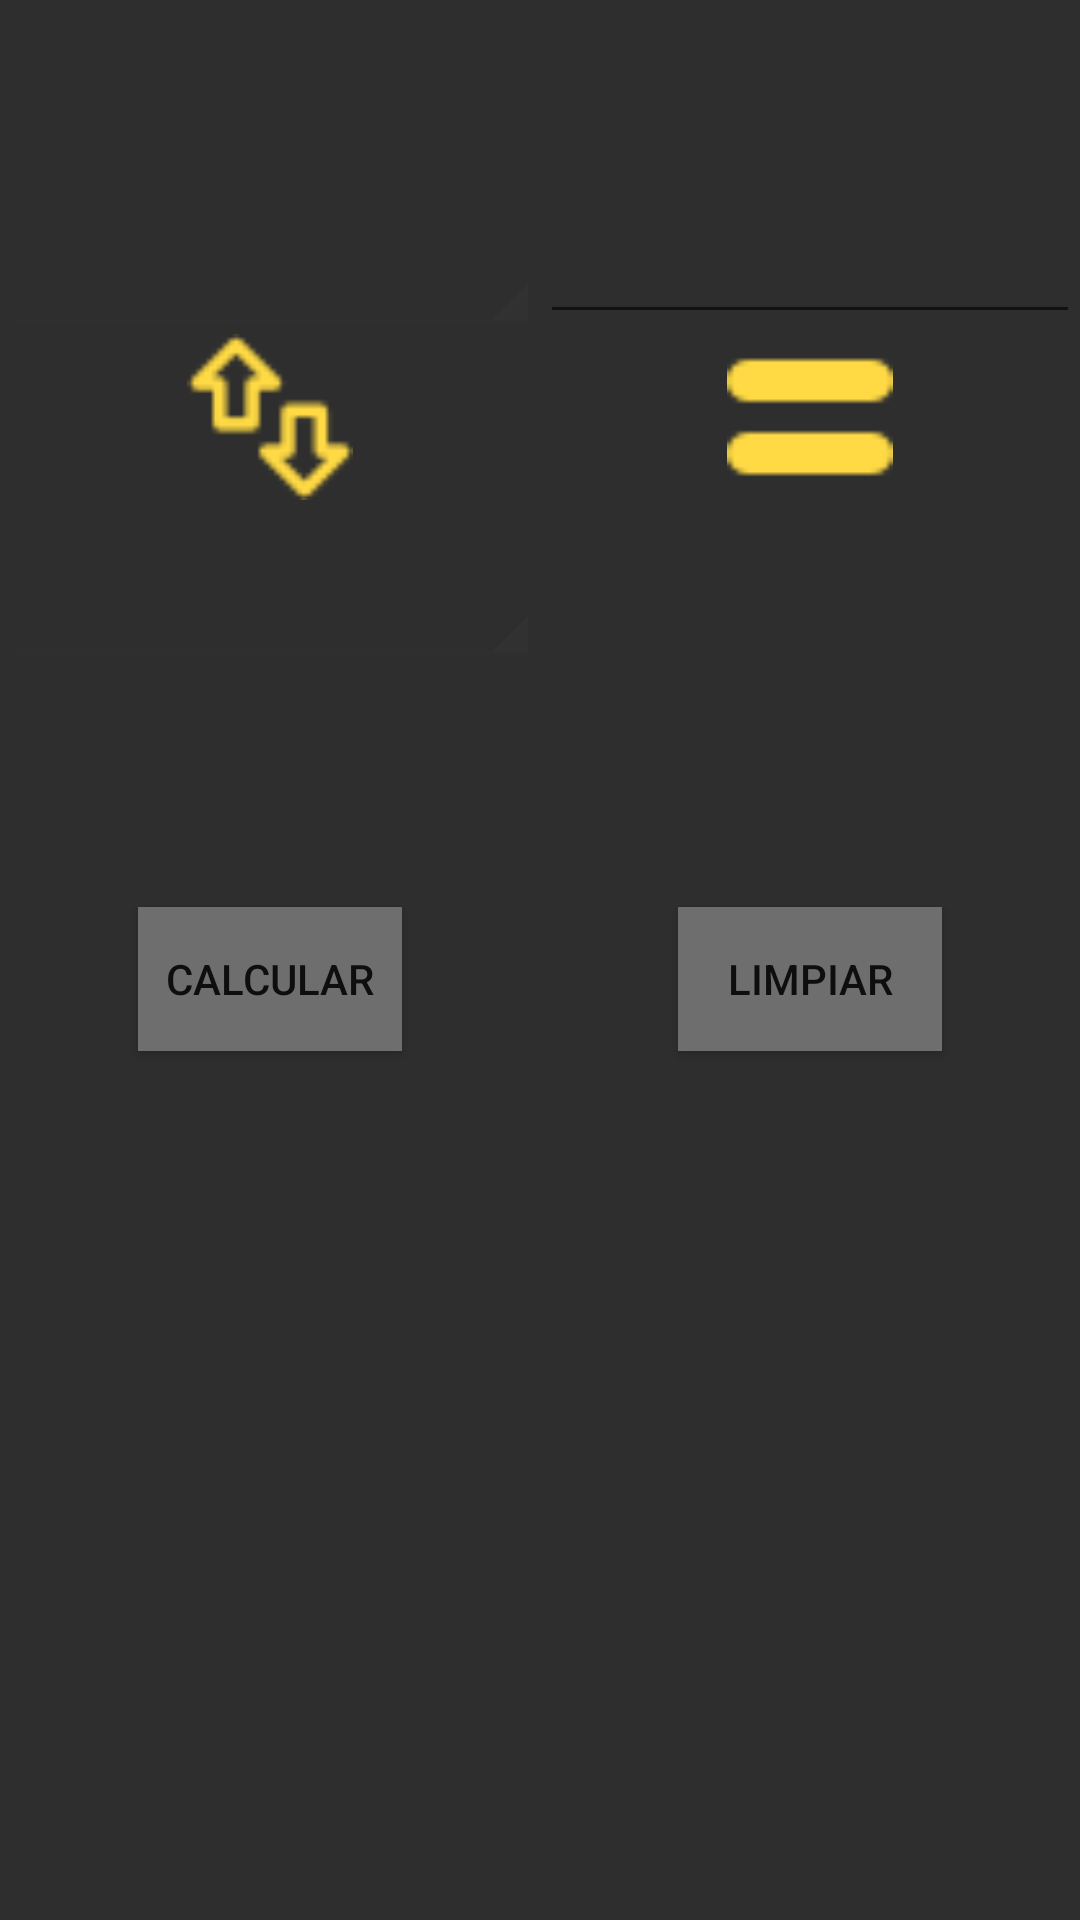

Produce the Android XML layout that renders to this screen, including the resource entries it uses.
<!-- AndroidManifest.xml: application theme AppTheme -->
<!-- res/layout/activity_conversor.xml -->
<?xml version="1.0" encoding="utf-8"?>
<LinearLayout xmlns:android="http://schemas.android.com/apk/res/android"
    xmlns:app="http://schemas.android.com/apk/res-auto"
    xmlns:tools="http://schemas.android.com/tools"
    android:layout_width="match_parent"
    android:layout_height="match_parent"
    android:orientation="vertical"
    android:background="@color/grey"
    tools:context="com.example.agd19.barra_busqueda.Conversor">

    <android.support.design.widget.AppBarLayout
        android:layout_width="match_parent"
        android:layout_height="wrap_content"
        android:theme="@style/AppTheme.AppBarOverlay">

        <android.support.v7.widget.Toolbar
            android:id="@+id/toolbar"
            android:layout_width="match_parent"
            android:layout_height="?attr/actionBarSize"
            android:background="?attr/colorPrimary"
            app:popupTheme="@style/AppTheme.PopupOverlay" />

    </android.support.design.widget.AppBarLayout>

    <LinearLayout
        android:layout_width="match_parent"
        android:layout_height="match_parent"
        android:layout_weight="1.1"
        android:orientation="horizontal">


        <LinearLayout
            android:layout_width="match_parent"
            android:layout_height="match_parent"
            android:layout_weight="1"
            android:orientation="vertical">

            <Spinner
                android:id="@+id/spcripto"
                style="@android:style/Widget.Holo.Light.Spinner"
                android:layout_width="match_parent"
                android:layout_height="wrap_content"
                android:layout_weight="1" />

            <ImageView
                android:id="@+id/ivsort"
                android:layout_width="match_parent"
                android:layout_height="wrap_content"
                android:layout_weight="1"
                app:srcCompat="@drawable/sort" />

            <Spinner
                android:id="@+id/spmoneda"
                style="@android:style/Widget.Holo.Light.Spinner"
                android:layout_width="match_parent"
                android:layout_height="wrap_content"
                android:layout_weight="1" />
        </LinearLayout>

        <LinearLayout
            android:layout_width="match_parent"
            android:layout_height="match_parent"
            android:layout_weight="1"
            android:orientation="vertical">

            <EditText
                android:id="@+id/etcripto"
                style="@style/letrablanca"
                android:layout_width="match_parent"
                android:layout_height="match_parent"
                android:layout_weight="1"
                android:ems="10"
                android:gravity="center"
                android:inputType="number" />

            <ImageView
                android:id="@+id/ivequal"
                android:layout_width="match_parent"
                android:layout_height="match_parent"
                android:layout_weight="1"
                app:srcCompat="@drawable/equal" />

            <TextView
                android:id="@+id/etmoneda"
                style="@style/letrablanca"
                android:layout_width="match_parent"
                android:layout_height="match_parent"
                android:layout_weight="1"
                android:ems="10"
                android:gravity="center" />

        </LinearLayout>
    </LinearLayout>

    <LinearLayout
        android:layout_width="match_parent"
        android:layout_height="match_parent"
        android:layout_weight="1"
        android:orientation="horizontal">

        <LinearLayout
            android:layout_width="match_parent"
            android:layout_height="match_parent"
            android:layout_weight="1"
            android:gravity="center"
            android:orientation="vertical">

            <Button
                android:id="@+id/bcalcular"
                android:layout_width="wrap_content"
                android:layout_height="wrap_content"
                android:layout_gravity="center"
                android:background="@color/grisclaro"
                android:text="@string/calcular" />
        </LinearLayout>

        <LinearLayout
            android:layout_width="match_parent"
            android:layout_height="match_parent"
            android:layout_weight="1"
            android:gravity="center"
            android:orientation="vertical">

            <Button
                android:id="@+id/blimpiar"
                android:layout_width="wrap_content"
                android:layout_height="wrap_content"
                android:background="@color/grisclaro"
                android:text="@string/limpiar" />
        </LinearLayout>
    </LinearLayout>

    <LinearLayout
        android:layout_width="match_parent"
        android:layout_height="match_parent"
        android:layout_weight="1"
        android:orientation="vertical"></LinearLayout>


</LinearLayout>
<!-- resources referenced by this layout -->
<resources>
  <color name="grey">#2E2E2E</color>
  <color name="grisclaro">#6e6e6e</color>
  <!-- drawable equal: png bitmap (drawable, 403 bytes) -->
  <!-- drawable sort: png bitmap (drawable, 917 bytes) -->
  <string name="calcular">Calcular</string>
  <string name="limpiar">Limpiar</string>
  <style name="AppTheme.AppBarOverlay" parent="ThemeOverlay.AppCompat.Dark.ActionBar" />
  <style name="AppTheme.PopupOverlay" parent="ThemeOverlay.AppCompat.Light" />
  <style name="letrablanca">
          <item name="android:textColor">@color/blanco</item>
      </style>
  <style name="AppTheme" parent="Theme.AppCompat.Light.DarkActionBar">
          
          <item name="colorPrimary">@color/colorPrimary</item>
          <item name="colorPrimaryDark">@color/colorPrimaryDark</item>
          <item name="colorAccent">@color/naranjaclaro</item>
      </style>
  <color name="blanco">#ffffff</color>
  <color name="colorPrimary">#2E2E2E</color>
  <color name="colorPrimaryDark">#050505</color>
  <color name="naranjaclaro">#facc2e</color>
</resources>
